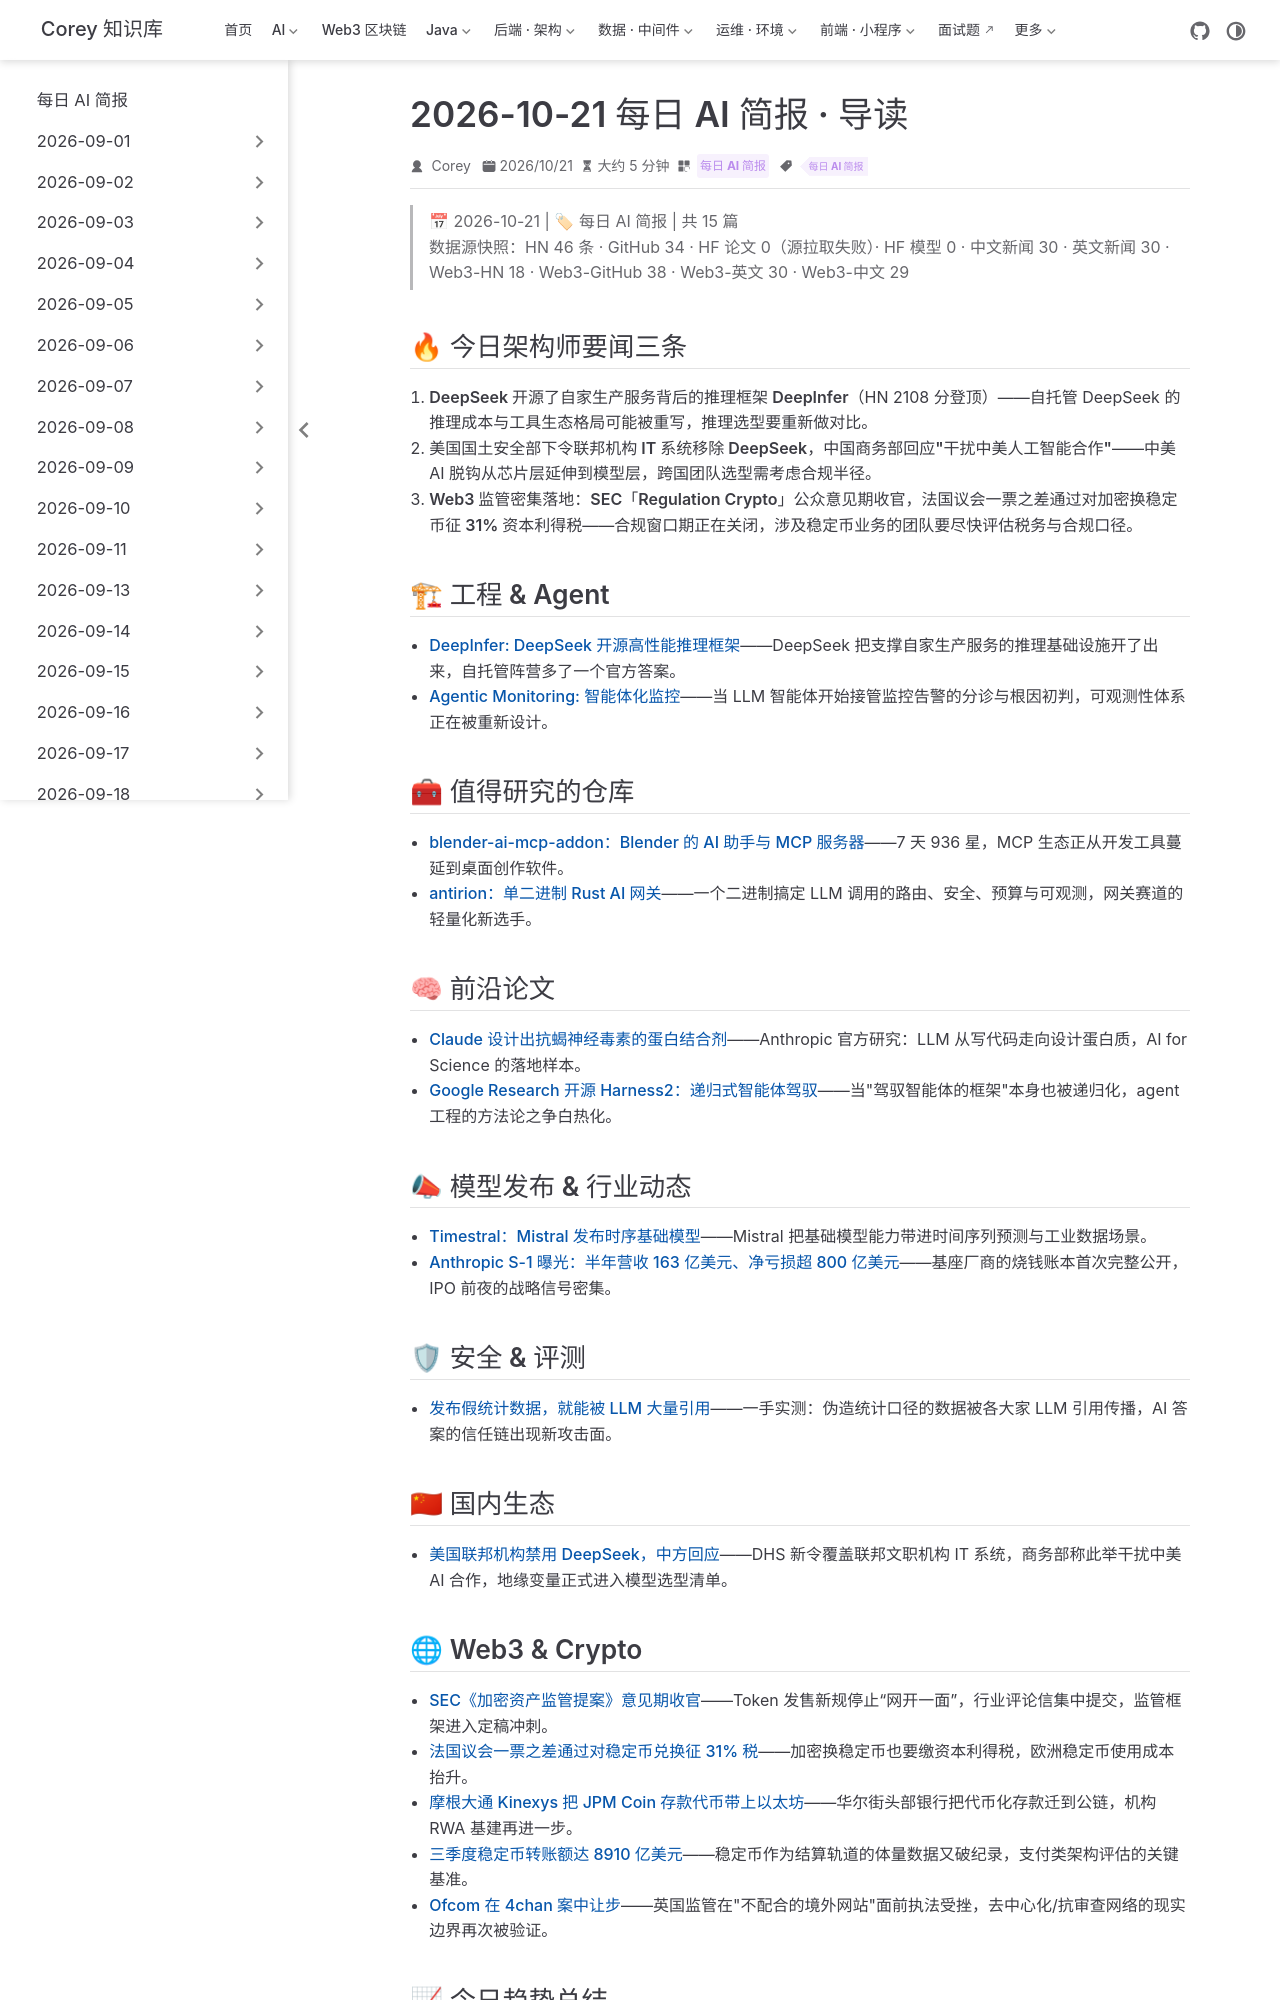

repository: code-corey/code-corey.github.io · page: News/2026-10-21/00-今日导读.html · generator: jekyll

---
title: "2026-10-21 每日 AI 简报 · 导读"
shortTitle: "10-21 导读"
sidebarGroup: "2026-10-21"
order: 0
date: 2026-10-21
category:
  - "每日 AI 简报"
tag:
  - "每日 AI 简报"
description: "DeepSeek 开源生产级推理框架 DeepInfer；美国联邦机构禁用 DeepSeek、中方回应；Anthropic S-1 曝光 800 亿美元级亏损；Web3 侧 SEC 监管意见期收官、法国稳定币税一票过关。"
---

# 2026-10-21 每日 AI 简报 · 今日导读

> 📅 2026-10-21 | 🏷 每日 AI 简报 | 共 15 篇
> 数据源快照：HN 46 条 · GitHub 34 · HF 论文 0（源拉取失败）· HF 模型 0 · 中文新闻 30 · 英文新闻 30 · Web3-HN 18 · Web3-GitHub 38 · Web3-英文 30 · Web3-中文 29

## 🔥 今日架构师要闻三条

1. **DeepSeek 开源了自家生产服务背后的推理框架 DeepInfer**（HN 2108 分登顶）——自托管 DeepSeek 的推理成本与工具生态格局可能被重写，推理选型要重新做对比。
2. **美国国土安全部下令联邦机构 IT 系统移除 DeepSeek，中国商务部回应"干扰中美人工智能合作"**——中美 AI 脱钩从芯片层延伸到模型层，跨国团队选型需考虑合规半径。
3. **Web3 监管密集落地：SEC「Regulation Crypto」公众意见期收官，法国议会一票之差通过对加密换稳定币征 31% 资本利得税**——合规窗口期正在关闭，涉及稳定币业务的团队要尽快评估税务与合规口径。

## 🏗 工程 & Agent

- [DeepInfer: DeepSeek 开源高性能推理框架](01-deepinfer.md)——DeepSeek 把支撑自家生产服务的推理基础设施开了出来，自托管阵营多了一个官方答案。
- [Agentic Monitoring: 智能体化监控](02-agentic-monitoring.md)——当 LLM 智能体开始接管监控告警的分诊与根因初判，可观测性体系正在被重新设计。

## 🧰 值得研究的仓库

- [blender-ai-mcp-addon：Blender 的 AI 助手与 MCP 服务器](03-blender-ai-mcp-addon.md)——7 天 936 星，MCP 生态正从开发工具蔓延到桌面创作软件。
- [antirion：单二进制 Rust AI 网关](04-antirion-ai-gateway.md)——一个二进制搞定 LLM 调用的路由、安全、预算与可观测，网关赛道的轻量化新选手。

## 🧠 前沿论文

- [Claude 设计出抗蝎神经毒素的蛋白结合剂](05-claude-protein-binders.md)——Anthropic 官方研究：LLM 从写代码走向设计蛋白质，AI for Science 的落地样本。
- [Google Research 开源 Harness2：递归式智能体驾驭](06-harness2-recursive-agent-harnessing.md)——当"驾驭智能体的框架"本身也被递归化，agent 工程的方法论之争白热化。

## 📣 模型发布 & 行业动态

- [Timestral：Mistral 发布时序基础模型](07-mistral-timestral.md)——Mistral 把基础模型能力带进时间序列预测与工业数据场景。
- [Anthropic S-1 曝光：半年营收 163 亿美元、净亏损超 800 亿美元](08-anthropic-s1-ipo.md)——基座厂商的烧钱账本首次完整公开，IPO 前夜的战略信号密集。

## 🛡 安全 & 评测

- [发布假统计数据，就能被 LLM 大量引用](09-fake-stats-llm-citations.md)——一手实测：伪造统计口径的数据被各大家 LLM 引用传播，AI 答案的信任链出现新攻击面。

## 🇨🇳 国内生态

- [美国联邦机构禁用 DeepSeek，中方回应](10-deepseek-us-ban.md)——DHS 新令覆盖联邦文职机构 IT 系统，商务部称此举干扰中美 AI 合作，地缘变量正式进入模型选型清单。
